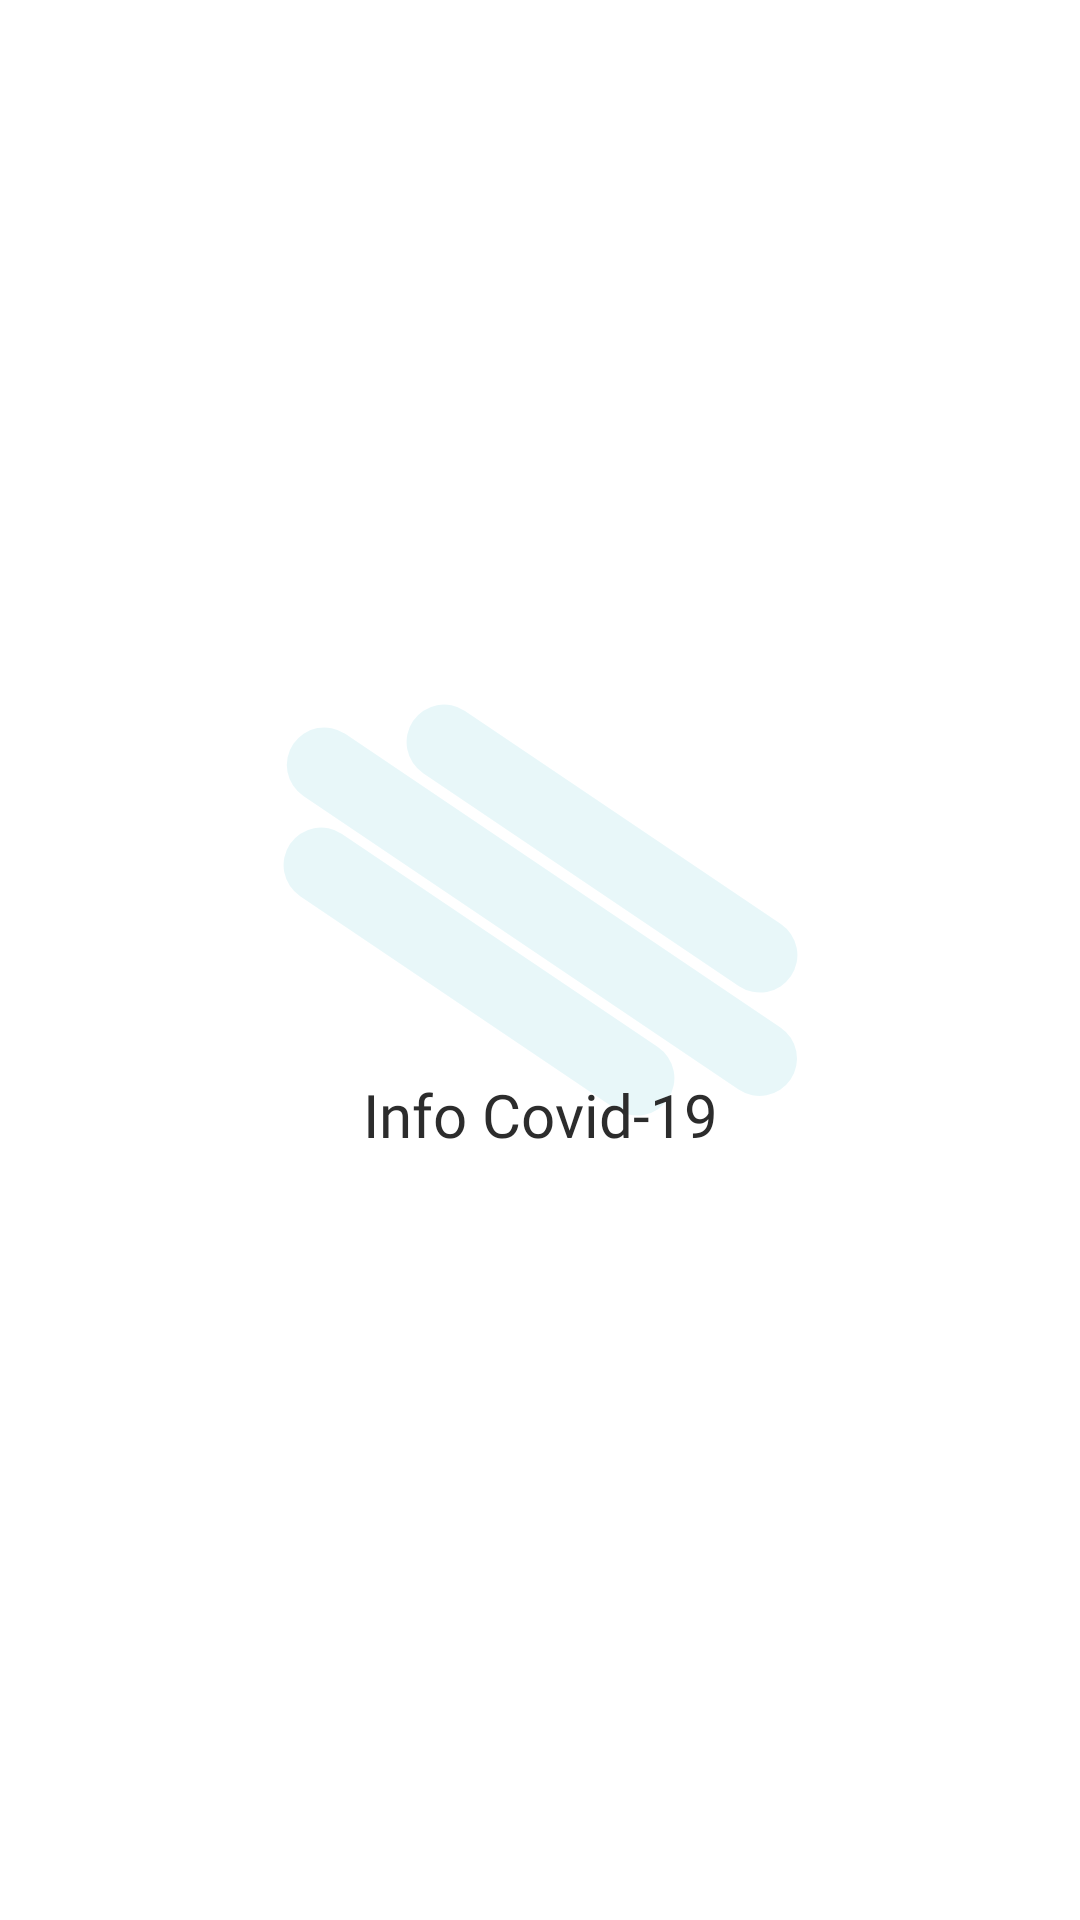

Produce the Android XML layout that renders to this screen, including the resource entries it uses.
<!-- AndroidManifest.xml: application theme Theme.CovidApp -->
<!-- res/layout/activity_splash_screen.xml -->
<?xml version="1.0" encoding="utf-8"?>
<androidx.constraintlayout.widget.ConstraintLayout
    xmlns:android="http://schemas.android.com/apk/res/android"
    xmlns:app="http://schemas.android.com/apk/res-auto"
    xmlns:tools="http://schemas.android.com/tools"
    android:layout_width="match_parent"
    android:layout_height="match_parent"
    tools:context=".ui.activity.SplashScreenActivity">

    <ImageView
        android:id="@+id/bg_logo"
        android:layout_width="wrap_content"
        android:layout_height="wrap_content"
        android:src="@drawable/ic_bg_logo"
        android:layout_marginTop="230dp"
        app:layout_constraintTop_toTopOf="parent"
        app:layout_constraintStart_toStartOf="parent"
        app:layout_constraintEnd_toEndOf="parent"
        app:tint="@color/colorBlue"
        tools:ignore="ContentDescription" />

    <ImageView
        android:id="@+id/app_logo"
        android:layout_marginTop="250dp"
        android:layout_width="match_parent"
        android:layout_height="100dp"
        android:src="@drawable/ic_ncov"
        app:layout_constraintTop_toTopOf="parent"
        app:layout_constraintStart_toStartOf="parent"
        app:layout_constraintEnd_toEndOf="parent"
        tools:ignore="ContentDescription" />

    <TextView
        android:id="@+id/app_name"
        android:layout_width="wrap_content"
        android:layout_height="wrap_content"
        android:text="@string/app_name"
        android:textSize="20sp"
        android:textColor="@color/colorSoftBlack"
        app:layout_constraintStart_toStartOf="parent"
        app:layout_constraintEnd_toEndOf="parent"
        app:layout_constraintTop_toBottomOf="@+id/app_logo"
        android:layout_marginTop="8dp"
        android:fontFamily="@font/poppinsbold"/>

</androidx.constraintlayout.widget.ConstraintLayout>
<!-- resources referenced by this layout -->
<resources>
  <color name="colorBlue">#62C8D6</color>
  <color name="colorSoftBlack">#2C2C2C</color>
  <!-- drawable ic_bg_logo (drawable) -->
  <vector xmlns:android="http://schemas.android.com/apk/res/android"
      android:width="181dp"
      android:height="147dp"
      android:viewportWidth="181"
      android:viewportHeight="147">
    <path
        android:pathData="M8.064,17.984L8.064,17.984A12.5,12.5 118.259,0 1,25.417 14.611L170.498,112.47A12.5,12.5 79.607,0 1,173.871 129.823L173.871,129.823A12.5,12.5 79.607,0 1,156.518 133.196L11.437,35.337A12.5,12.5 118.259,0 1,8.064 17.984z"
        android:fillColor="#CBD8F0"
        android:fillAlpha="0.15"/>
    <path
        android:pathData="M47.99,10.363L47.99,10.363A12.5,12.5 113.124,0 1,65.343 6.99L170.631,78.007A12.5,12.5 120.176,0 1,174.004 95.36L174.004,95.36A12.5,12.5 120.176,0 1,156.651 98.733L51.363,27.716A12.5,12.5 129.58,0 1,47.99 10.363z"
        android:fillColor="#CBD8F0"
        android:fillAlpha="0.15"/>
    <path
        android:pathData="M6.99,51.363L6.99,51.363A12.5,12.5 79.104,0 1,24.343 47.99L129.631,119.007A12.5,12.5 53.96,0 1,133.004 136.36L133.004,136.36A12.5,12.5 53.96,0 1,115.651 139.733L10.363,68.716A12.5,12.5 59.386,0 1,6.99 51.363z"
        android:fillColor="#CBD8F0"
        android:fillAlpha="0.15"/>
  </vector>
  <string name="app_name">Info Covid-19</string>
  <style name="Theme.CovidApp" parent="Theme.MaterialComponents.DayNight.NoActionBar">
          
          <item name="colorPrimary">@color/colorBlue</item>
          <item name="colorPrimaryVariant">@color/statusBar0</item>
          <item name="colorOnPrimary">@color/white</item>
          
          <item name="colorSecondary">@color/teal_200</item>
          <item name="colorSecondaryVariant">@color/teal_700</item>
          <item name="colorOnSecondary">@color/black</item>
          
          <item name="android:statusBarColor" tools:targetApi="l">?attr/colorPrimaryVariant</item>
          
      </style>
  <color name="statusBar0">#5ABED6</color>
  <color name="white">#FFFFFFFF</color>
  <color name="teal_200">#FF03DAC5</color>
  <color name="teal_700">#FF018786</color>
  <color name="black">#FF000000</color>
</resources>
